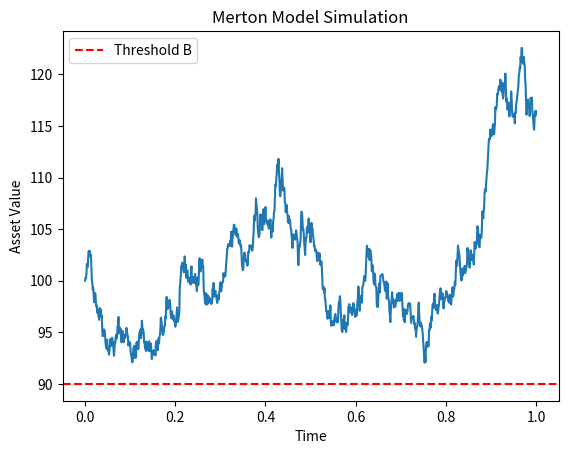

Write the Python code that produced this figure.
import numpy as np
import matplotlib.pyplot as plt

V_0 = 100
mu_V = 0.05
sigma_V = 0.2
T = 1.0
B = 90
N = 1000
dt = T / N
np.random.seed(42)

W_increments = np.random.normal(0, np.sqrt(dt), N)
W = np.insert(np.cumsum(W_increments), 0, 0)

time_grid = np.linspace(0, T, N+1)

VT = V_0 * np.exp((mu_V - 0.5 * sigma_V**2) * time_grid + sigma_V * W)
default = VT[-1] < B
print("Default:", default)

plt.plot(time_grid, VT)
plt.axhline(y=B, color='r', linestyle='--', label='Threshold B')
plt.legend()
plt.title("Merton Model Simulation")
plt.xlabel("Time")
plt.ylabel("Asset Value")

plt.show()
